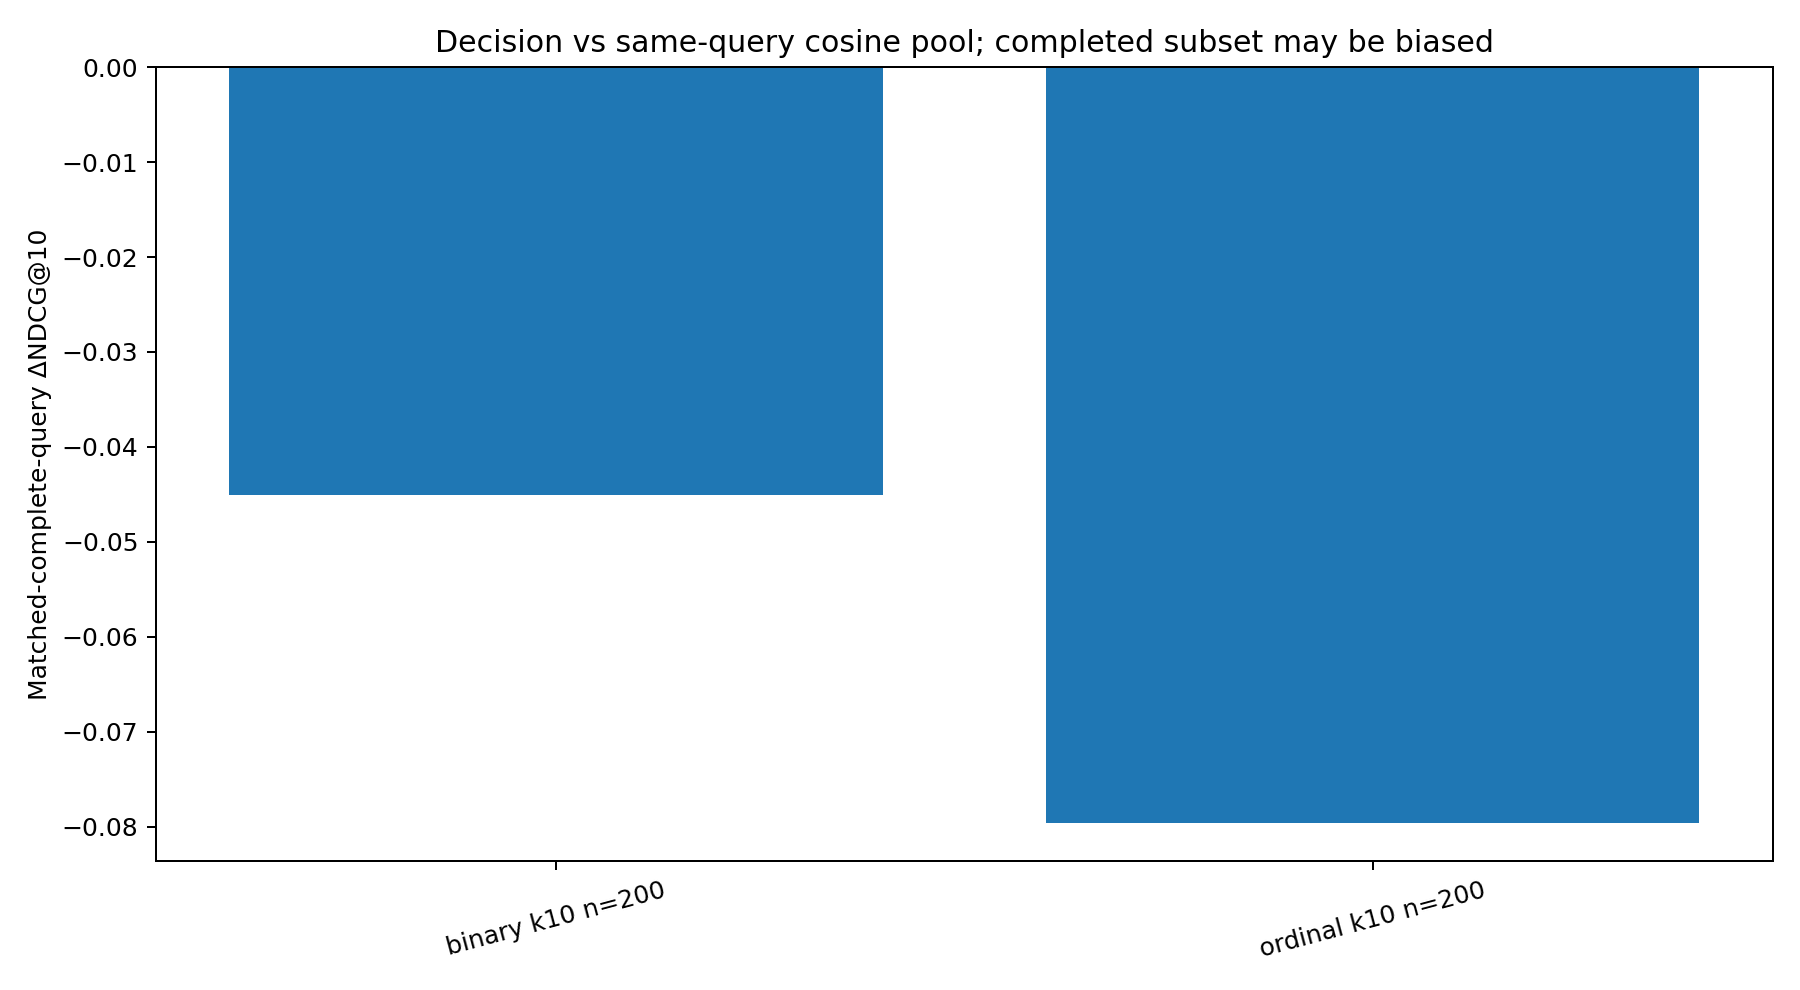

The table this chart was drawn from, first rows:
mode, candidate_count, complete_query_count, status, delta_NDCG10
binary, 10, 200, available, -0.04507
ordinal, 10, 200, available, -0.07964
binary, 20, 0, unavailable, 
ordinal, 20, 0, unavailable, 
binary, 50, 0, unavailable, 
ordinal, 50, 0, unavailable, 
